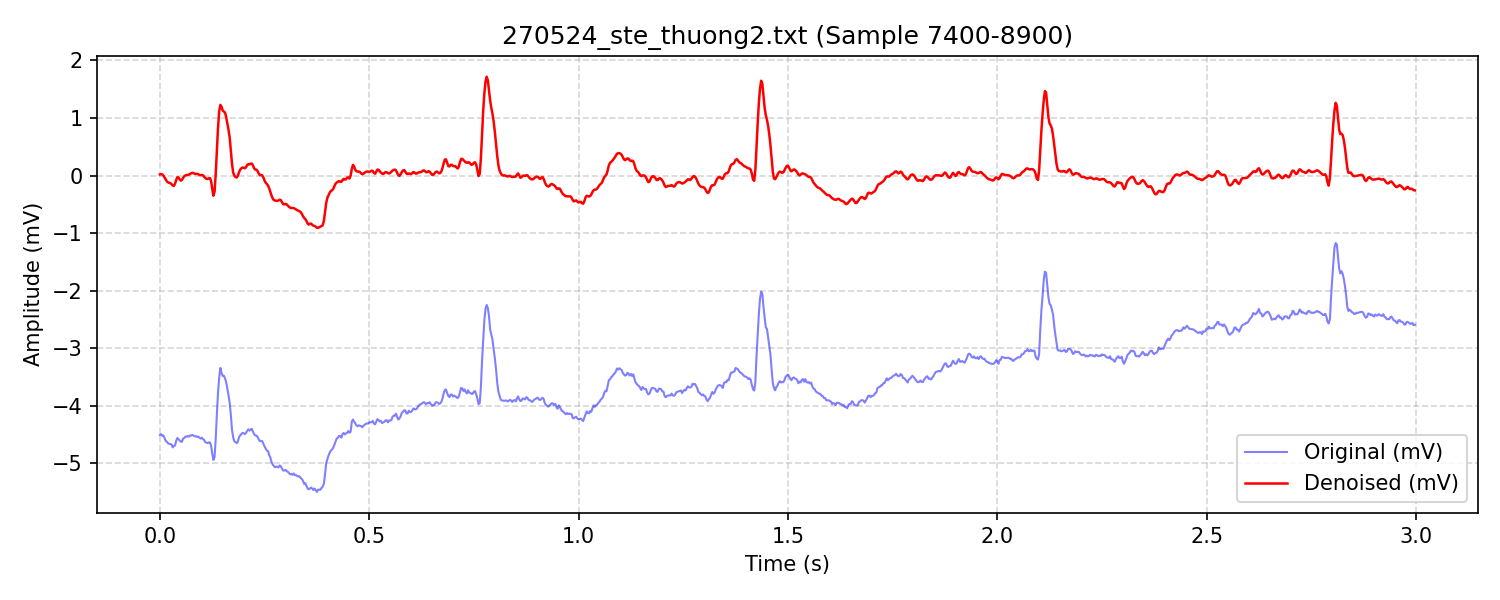

Values plotted in this chart, from the file beside it:
Time_s, Raw_mV, Denoised_mV
0.0, -4.507, 0.0196
0.002778, -4.492, 0.02312
0.005556, -4.522, 0.01947
0.008333, -4.517, -0.0004912
0.01111, -4.563, -0.03482
0.01389, -4.609, -0.07257
0.01667, -4.625, -0.1024
0.01944, -4.652, -0.1203
0.02222, -4.661, -0.1279
0.025, -4.667, -0.1333
0.02778, -4.672, -0.1493
0.03056, -4.723, -0.1743
0.03333, -4.697, -0.1805
0.03611, -4.69, -0.1429
0.03889, -4.609, -0.07679
0.04167, -4.56, -0.03036
0.04444, -4.581, -0.03384
0.04722, -4.6, -0.06818
0.05, -4.624, -0.08916
0.05278, -4.624, -0.07427
0.05556, -4.567, -0.03903
0.05833, -4.559, -0.01046
0.06111, -4.535, 0.002978
0.06389, -4.537, 0.008255
0.06667, -4.526, 0.0111
0.06944, -4.536, 0.01559
0.07222, -4.515, 0.02637
0.075, -4.515, 0.04029
0.07778, -4.507, 0.04635
0.08056, -4.52, 0.04003
0.08333, -4.532, 0.03036
0.08611, -4.528, 0.02798
0.08889, -4.542, 0.02947
0.09167, -4.534, 0.02272
0.09444, -4.556, 0.009242
0.09722, -4.571, 0.00454
0.1, -4.553, 0.009424
0.1028, -4.578, 0.004089
0.1056, -4.593, -0.01925
0.1083, -4.631, -0.04417
0.1111, -4.642, -0.05753
0.1139, -4.648, -0.05978
0.1167, -4.638, -0.05002
0.1194, -4.637, -0.0435
0.1222, -4.69, -0.09536
0.125, -4.832, -0.2322
0.1278, -4.94, -0.3508
0.1306, -4.891, -0.2791
0.1333, -4.568, 0.02989
0.1361, -4.139, 0.4531
0.1389, -3.761, 0.844
0.1417, -3.506, 1.118
0.1444, -3.342, 1.227
0.1472, -3.431, 1.193
0.15, -3.483, 1.128
0.1528, -3.478, 1.111
0.1556, -3.524, 1.093
0.1583, -3.592, 1.012
0.1611, -3.706, 0.899
0.1639, -3.816, 0.7954
... 1,020 more rows
